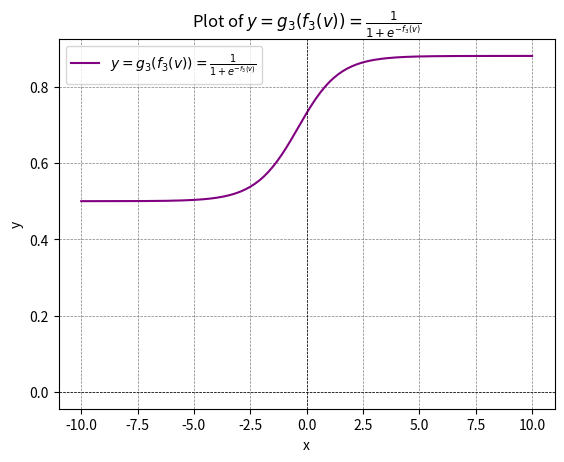

Here is the Python script that generated this plot:
#Write a Python program to display values of y when 'x' is an independent variable having values [-10, 10, step_size = 0.1] and:

#y = g3(f3(v)) where f3(v) = w3y1 + w4y2 + b, w = f3(v), and g3(w) = 1/ (1 + e^(-w))

import numpy as np
import matplotlib.pyplot as plt

# Constants for the linear combination function f3(v) = w3 * y1 + w4 * y2 + b
w3 = 1   # Weight for y1 (can change)
w4 = 1   # Weight for y2 (can change)
b = 0    # Bias (can change)

# Define the sigmoid function g3(w) = 1 / (1 + e^(-w))
def g3(w):
    return 1 / (1 + np.exp(-w))

# Define the sigmoid function (used for y1 and y2)
def sigmoid(x):
    return 1 / (1 + np.exp(-x))

# Generate values for x from -10 to 10 with step size 0.1
x = np.arange(-10, 10.1, 0.1)

# Calculate y1 and y2 using the sigmoid function
y1 = sigmoid(x)  # y1 = sigmoid(x)
y2 = sigmoid(x)  # y2 = sigmoid(x) (can be modified to different function if needed)

# Compute f3(v) = w3 * y1 + w4 * y2 + b
f3_v = w3 * y1 + w4 * y2 + b

# Compute y = g3(f3(v))
y = g3(f3_v)

# Display results for x and y
for xi, yi in zip(x, y):
    print(f"x: {xi:.1f}, y: {yi:.5f}")

# Plot the result
plt.plot(x, y, label=r"$y = g_3(f_3(v)) = \frac{1}{1 + e^{-f_3(v)}}$", color="purple")
plt.xlabel("x")
plt.ylabel("y")
plt.title(r"Plot of $y = g_3(f_3(v)) = \frac{1}{1 + e^{-f_3(v)}}$")
plt.axhline(0, color='black', linewidth=0.5, linestyle="--")  # x-axis
plt.axvline(0, color='black', linewidth=0.5, linestyle="--")  # y-axis
plt.grid(color='gray', linestyle='--', linewidth=0.5)
plt.legend()
plt.show()
